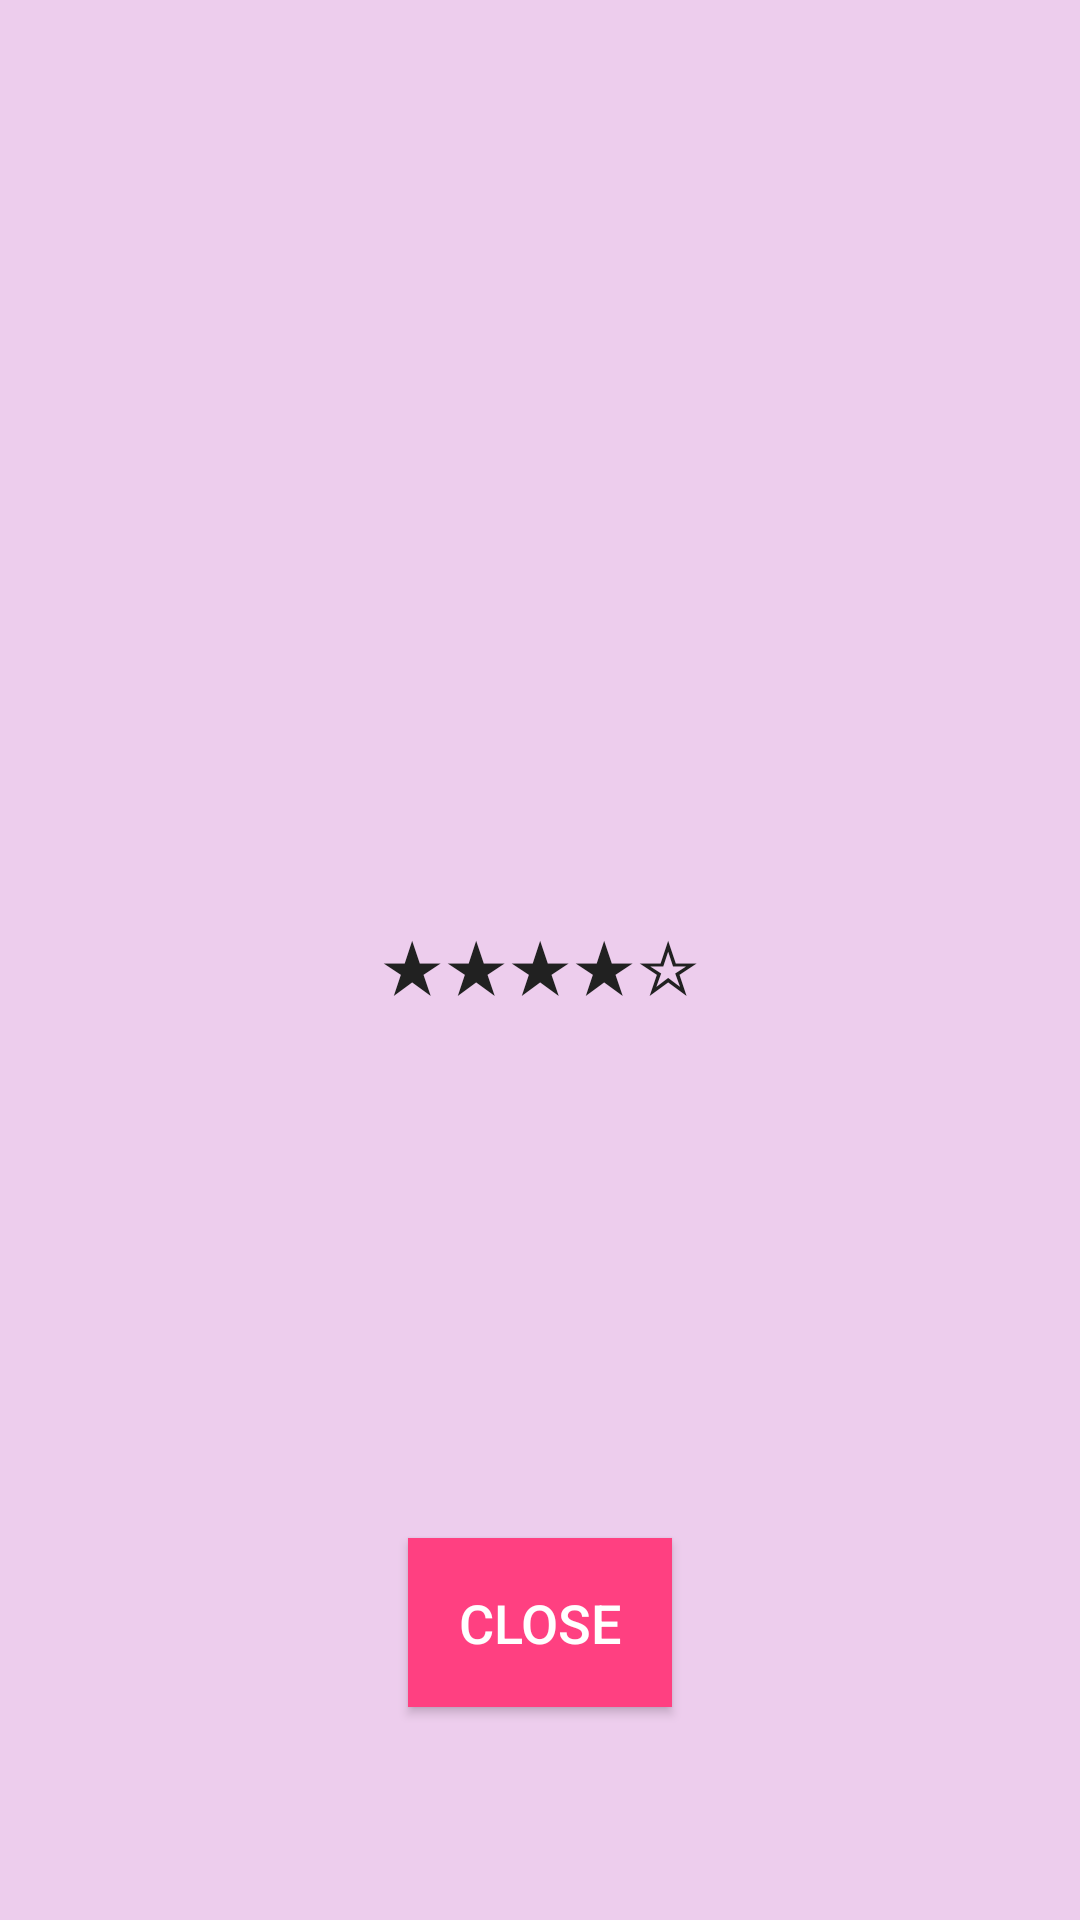

Layout XML and referenced resources for this Android screen:
<!-- AndroidManifest.xml: application theme AppTheme -->
<!-- res/layout/activity_book_details.xml -->
<?xml version="1.0" encoding="utf-8"?>
<ScrollView xmlns:android="http://schemas.android.com/apk/res/android"
    xmlns:app="http://schemas.android.com/apk/res-auto"
    xmlns:tools="http://schemas.android.com/tools"
    android:layout_width="match_parent"
    android:layout_height="match_parent"
    android:fillViewport="true">

    <androidx.constraintlayout.widget.ConstraintLayout
        android:layout_width="match_parent"
        android:layout_height="wrap_content"
        android:padding="16dp">

        <ImageView
            android:id="@+id/imageViewBook"
            android:layout_width="0dp"
            android:layout_height="200dp"
            android:contentDescription="@string/book_image"
            android:scaleType="centerCrop"
            app:layout_constraintTop_toTopOf="parent"
            app:layout_constraintStart_toStartOf="parent"
            app:layout_constraintEnd_toEndOf="parent"
            android:src="@drawable/baseline_broken_image_24" />

        <TextView
            android:id="@+id/textViewTitle"
            android:gravity="center"
            android:layout_width="0dp"
            android:layout_height="wrap_content"
            android:layout_marginTop="16dp"
            android:textStyle="bold"
            android:textSize="24sp"
            app:layout_constraintTop_toBottomOf="@id/imageViewBook"
            app:layout_constraintStart_toStartOf="parent"
            app:layout_constraintEnd_toEndOf="parent"
            tools:text="Book title" />

        <TextView
            android:id="@+id/textViewAuthor"
            android:gravity="center"
            android:layout_width="0dp"
            android:layout_height="wrap_content"
            android:layout_marginTop="8dp"
            android:textSize="18sp"
            app:layout_constraintTop_toBottomOf="@id/textViewTitle"
            app:layout_constraintStart_toStartOf="parent"
            app:layout_constraintEnd_toEndOf="parent"
            tools:text="Author name" />

        <LinearLayout
            android:id="@+id/linearLayoutStars"
            android:layout_width="wrap_content"
            android:layout_height="wrap_content"
            android:layout_marginTop="8dp"
            android:orientation="horizontal"
            app:layout_constraintTop_toBottomOf="@id/textViewAuthor"
            app:layout_constraintStart_toStartOf="parent"
            app:layout_constraintEnd_toEndOf="parent">

            <TextView
                android:id="@+id/starsTextView"
                android:layout_width="wrap_content"
                android:layout_height="wrap_content"
                android:text="★★★★☆"
                android:textSize="24sp"
                android:layout_gravity="center_vertical" />
        </LinearLayout>

        <TextView
            android:id="@+id/textViewDescription"
            android:gravity="center"
            android:layout_width="0dp"
            android:layout_height="wrap_content"
            android:layout_marginTop="16dp"
            android:textSize="16sp"
            app:layout_constraintEnd_toEndOf="parent"
            app:layout_constraintStart_toStartOf="parent"
            app:layout_constraintTop_toBottomOf="@id/linearLayoutStars"
            tools:text="Description text goes here..."
            />

        <Button
            android:id="@+id/buttonCloseBook"
            android:layout_width="wrap_content"
            android:layout_height="wrap_content"
            android:layout_marginTop="82dp"
            android:text="Close"
            app:layout_constraintBottom_toBottomOf="parent"
            app:layout_constraintEnd_toEndOf="parent"
            app:layout_constraintStart_toStartOf="parent"
            app:layout_constraintTop_toBottomOf="@+id/textViewDescription" />

    </androidx.constraintlayout.widget.ConstraintLayout>
</ScrollView>
<!-- resources referenced by this layout -->
<resources>
  <string name="book_image">Book image</string>
  <style name="AppTheme" parent="Theme.AppCompat.Light.DarkActionBar">
          <item name="colorPrimary">@color/colorPrimary</item>
          <item name="colorPrimaryDark">@color/colorPrimaryDark</item>
          <item name="colorAccent">@color/colorAccent</item>
  
          
          <item name="android:buttonStyle">@style/AppTheme.Button</item>
  
          
          <item name="android:windowBackground">@color/lilac</item>
          <item name="android:textColor">@color/textColorPrimary</item>
          <item name="android:textColorHint">@color/colorPrimaryDark</item>
      </style>
  <color name="colorPrimary">#3F51B5</color>
  <color name="colorPrimaryDark">#303F9F</color>
  <color name="colorAccent">#FF4081</color>
  <style name="AppTheme.Button" parent="Widget.AppCompat.Button">
          <item name="android:textSize">18sp</item>
          <item name="android:textColor">@color/colorWhite</item>
          <item name="colorAccent">@color/colorWhite</item>
          <item name="android:background">@color/colorAccent</item>
          <item name="android:padding">16dp</item>
          <item name="android:layout_margin">8dp</item>
      </style>
  <color name="lilac">#EDCDED</color>
  <color name="textColorPrimary">#212121</color>
  <color name="colorWhite">#FFFFFF</color>
</resources>
